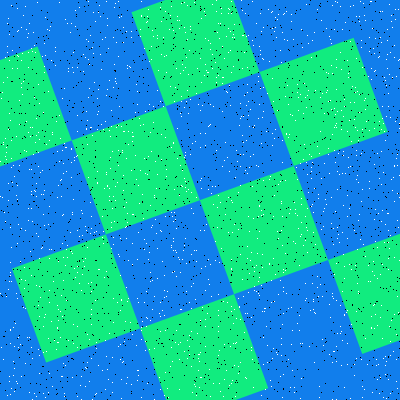

The file beside this chart, header and first rows:
Type, X, Y
Salt, 150, 205
Salt, 239, 125
Salt, 381, 42
Salt, 72, 253
Salt, 61, 376
Salt, 138, 185
Salt, 149, 349
Salt, 149, 61
Salt, 399, 123
Salt, 200, 58
Salt, 36, 196
Salt, 79, 7
Salt, 374, 164
Salt, 184, 107
Salt, 66, 147
Salt, 229, 85
Salt, 181, 185
Salt, 307, 252
Salt, 319, 397
Salt, 20, 344
Salt, 278, 184
Salt, 236, 318
Salt, 293, 39
Salt, 102, 39
Salt, 357, 175
Salt, 341, 110
Salt, 144, 249
Salt, 58, 309
Salt, 389, 4
Salt, 258, 118
Salt, 16, 381
Salt, 287, 40
Salt, 246, 140
Salt, 371, 79
Salt, 245, 377
Salt, 113, 87
Salt, 360, 1
Salt, 267, 93
Salt, 51, 321
Salt, 242, 68
Salt, 110, 157
Salt, 334, 351
Salt, 43, 214
Salt, 17, 243
Salt, 231, 383
Salt, 35, 52
Salt, 112, 357
Salt, 317, 146
Salt, 118, 1
Salt, 130, 322
Salt, 354, 375
Salt, 290, 209
Salt, 356, 179
Salt, 91, 314
Salt, 295, 209
Salt, 0, 161
Salt, 248, 115
Salt, 282, 245
Salt, 181, 3
Salt, 375, 38
... 3,140 more rows
